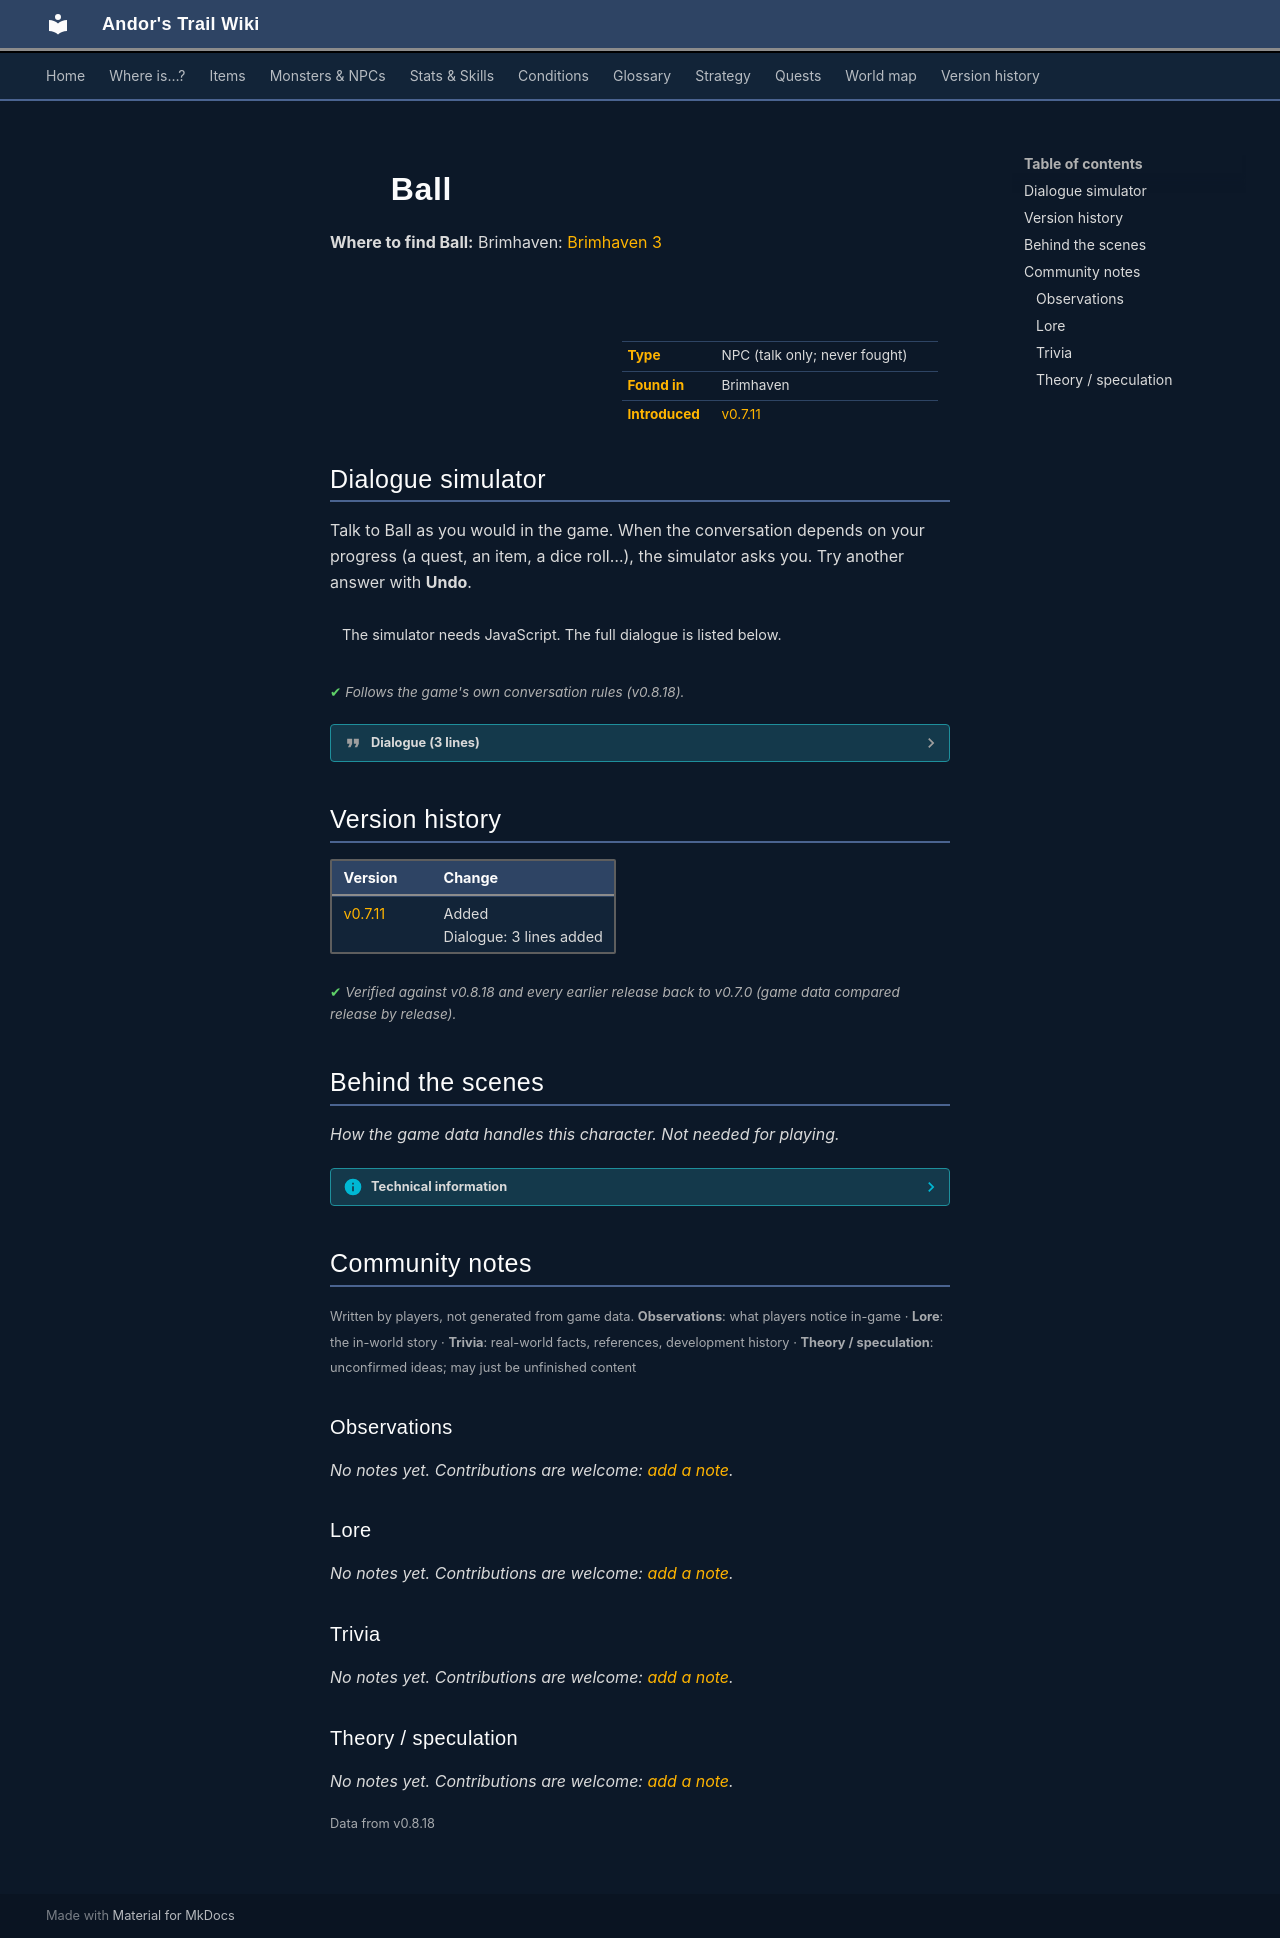

repository: asdfghjkl628/Andor-s-Trail-Wikiiii · page: monsters/brv_ball/index.html · generator: mkdocs

---
description: "Ball is a non-player character (NPC) in Andor's Trail, found in Brimhaven."
---

# ![](../assets/icons/monsters/monsters_misc_12.png){ .sprite } Ball

**Where to find Ball:** Brimhaven: [Brimhaven 3](../maps/brimhaven3.md#pin-npc-brv_ball)

<div class="infobox" markdown>

<p class="ib-img"><img class="sprite" src="../../assets/icons/monsters/monsters_misc_12.png" alt=""></p>

| | |
|---|---|
| **Type** | NPC (talk only; never fought) |
| **Found in** | Brimhaven |
| **Introduced** | [v0.7.11](../versions/0.7.11.md) |

</div>

## Dialogue simulator

Talk to Ball as you would in the game. When the conversation depends on your progress (a quest, an item, a dice roll…), the simulator asks you. Try another answer with **Undo**.

<div class="dlg-sim" data-src="../../assets/dialogue/brv_ball.json" data-npc="Ball" markdown="0"><noscript>The simulator needs JavaScript. The full dialogue is listed below.</noscript></div>

<p class="verified">Follows the game's own conversation rules (v0.8.18).</p>

??? quote "Dialogue (3 lines)"

    *Exactly as in the game files. Each line appears once; links jump to where a choice leads.*

    <span id="d-brv_ball"></span>**`brv_ball`** Ball: “[This looks like a ball made of leather]”

    - “[Kick the ball as hard as possible]” → [brv_ball_10](#d-brv_ball_10)

    <span id="d-brv_ball_10"></span>**`brv_ball_10`** Ball: “[You miss the ball and fall on your back]”

    - Next → [brv_ball_11](#d-brv_ball_11)

    <span id="d-brv_ball_11"></span>**`brv_ball_11`** [Playing children](../monsters/brv_playing_child1.md): “You kick like a baby. Ha, ha.”




## Version history

| Version | Change |
|---|---|
| [v0.7.11](../versions/0.7.11.md) | Added<br>Dialogue: 3 lines added |

<p class="verified">Verified against v0.8.18 and every earlier release back to v0.7.0 (game data compared release by release).</p>


## Behind the scenes

*How the game data handles this character. Not needed for playing.*

??? info "Technical information"

    | | |
    |---|---|
    | Entry ID | `brv_ball` |
    | Type (wiki) | NPC |
    | Spawn group | `brv_ball` |
    | Loot table | – |
    | Conversation | `brv_ball` |
    | Faction | – |
    | Movement | – |
    | Icon | `monsters_misc:12` |
    | Defined in | `res/raw/monsterlist_brimhaven.json` |

    Raw data:

    ```json
    {
     "id": "brv_ball",
     "name": "Ball",
     "iconID": "monsters_misc:12",
     "phraseID": "brv_ball"
    }
    ```


## Community notes

<small>Written by players, not generated from game data. **Observations**: what players notice in-game · **Lore**: the in-world story · **Trivia**: real-world facts, references, development history · **Theory / speculation**: unconfirmed ideas; may just be unfinished content</small>

### Observations

*No notes yet. Contributions are welcome: [add a note](https://github.com/asdfghjkl628/Andor-s-Trail-Wikiiii/new/main/notes/monsters?filename=brv_ball.md&value=%23%23%20Observations%0A%0A%3C%21--%20what%20players%20notice%20in-game%20--%3E%0A%0A%23%23%20Lore%0A%0A%3C%21--%20the%20in-world%20story%20--%3E%0A%0A%23%23%20Trivia%0A%0A%3C%21--%20real-world%20facts%2C%20references%2C%20development%20history%20--%3E%0A%0A%23%23%20Theory%20/%20speculation%0A%0A%3C%21--%20unconfirmed%20ideas%3B%20may%20just%20be%20unfinished%20content%20--%3E%0A).*

### Lore

*No notes yet. Contributions are welcome: [add a note](https://github.com/asdfghjkl628/Andor-s-Trail-Wikiiii/new/main/notes/monsters?filename=brv_ball.md&value=%23%23%20Observations%0A%0A%3C%21--%20what%20players%20notice%20in-game%20--%3E%0A%0A%23%23%20Lore%0A%0A%3C%21--%20the%20in-world%20story%20--%3E%0A%0A%23%23%20Trivia%0A%0A%3C%21--%20real-world%20facts%2C%20references%2C%20development%20history%20--%3E%0A%0A%23%23%20Theory%20/%20speculation%0A%0A%3C%21--%20unconfirmed%20ideas%3B%20may%20just%20be%20unfinished%20content%20--%3E%0A).*

### Trivia

*No notes yet. Contributions are welcome: [add a note](https://github.com/asdfghjkl628/Andor-s-Trail-Wikiiii/new/main/notes/monsters?filename=brv_ball.md&value=%23%23%20Observations%0A%0A%3C%21--%20what%20players%20notice%20in-game%20--%3E%0A%0A%23%23%20Lore%0A%0A%3C%21--%20the%20in-world%20story%20--%3E%0A%0A%23%23%20Trivia%0A%0A%3C%21--%20real-world%20facts%2C%20references%2C%20development%20history%20--%3E%0A%0A%23%23%20Theory%20/%20speculation%0A%0A%3C%21--%20unconfirmed%20ideas%3B%20may%20just%20be%20unfinished%20content%20--%3E%0A).*

### Theory / speculation

*No notes yet. Contributions are welcome: [add a note](https://github.com/asdfghjkl628/Andor-s-Trail-Wikiiii/new/main/notes/monsters?filename=brv_ball.md&value=%23%23%20Observations%0A%0A%3C%21--%20what%20players%20notice%20in-game%20--%3E%0A%0A%23%23%20Lore%0A%0A%3C%21--%20the%20in-world%20story%20--%3E%0A%0A%23%23%20Trivia%0A%0A%3C%21--%20real-world%20facts%2C%20references%2C%20development%20history%20--%3E%0A%0A%23%23%20Theory%20/%20speculation%0A%0A%3C%21--%20unconfirmed%20ideas%3B%20may%20just%20be%20unfinished%20content%20--%3E%0A).*


<small>Data from v0.8.18</small>
